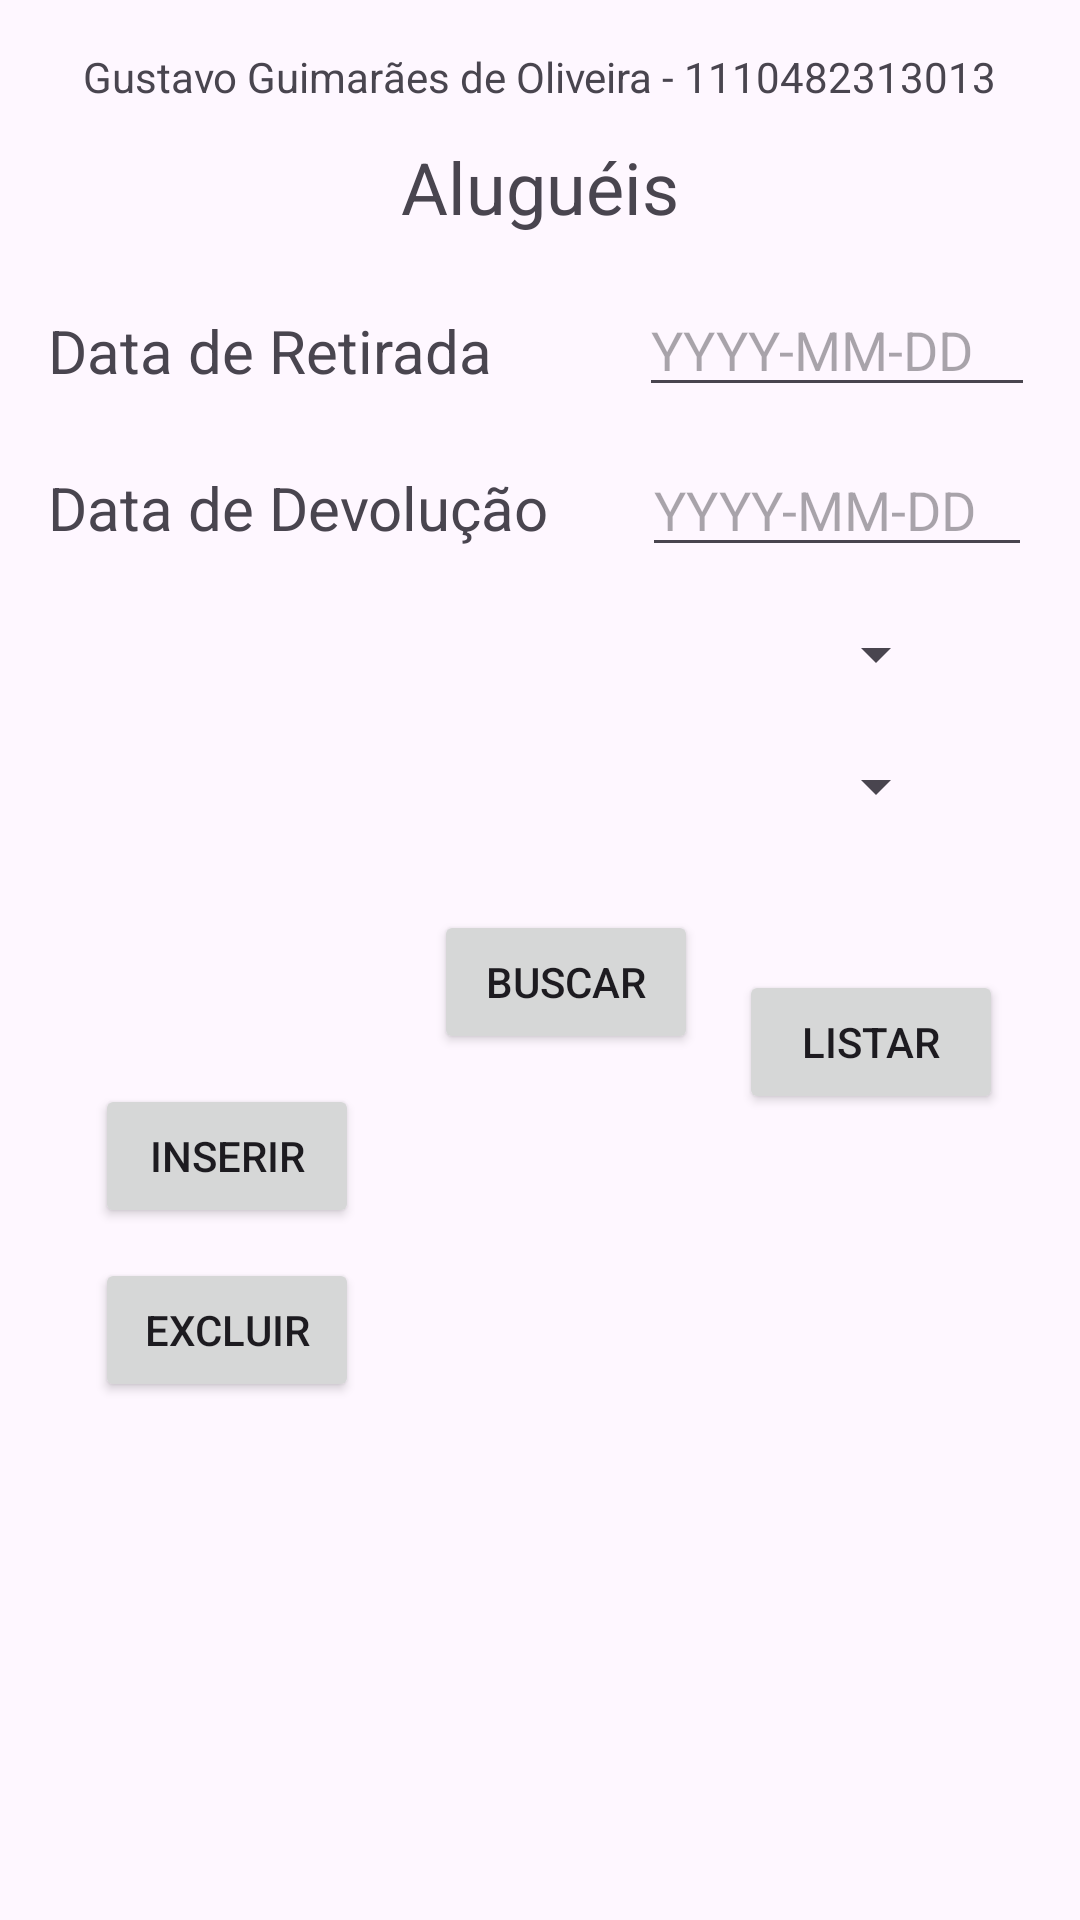

Android layout source for this screen:
<!-- AndroidManifest.xml: application theme Theme.Atividade14_01 -->
<!-- res/layout/fragment_alugueis.xml -->
<?xml version="1.0" encoding="utf-8"?>
<androidx.constraintlayout.widget.ConstraintLayout xmlns:android="http://schemas.android.com/apk/res/android"
    xmlns:app="http://schemas.android.com/apk/res-auto"
    xmlns:tools="http://schemas.android.com/tools"
    android:id="@+id/frameLayout2"
    android:layout_width="match_parent"
    android:layout_height="match_parent"
    tools:context=".AlugueisFragment">

    <TextView
        android:id="@+id/tvRaName"
        android:layout_width="wrap_content"
        android:layout_height="wrap_content"
        android:layout_marginTop="16dp"
        android:text="@string/my_name_ra"
        app:layout_constraintEnd_toEndOf="parent"
        app:layout_constraintStart_toStartOf="parent"
        app:layout_constraintTop_toTopOf="parent" />

    <TextView
        android:id="@+id/tvAlugueis"
        android:layout_width="wrap_content"
        android:layout_height="wrap_content"
        android:layout_marginTop="11dp"
        android:text="@string/tv_alugueis"
        android:textSize="24sp"
        app:layout_constraintEnd_toEndOf="parent"
        app:layout_constraintStart_toStartOf="parent"
        app:layout_constraintTop_toBottomOf="@+id/tvRaName" />

    <EditText
        android:id="@+id/etDtRetirada"
        android:layout_width="0dp"
        android:layout_height="wrap_content"
        android:layout_marginTop="16dp"
        android:layout_marginEnd="15dp"
        android:ems="10"
        android:hint="@string/date_format"
        android:inputType="text"
        app:layout_constraintEnd_toEndOf="parent"
        app:layout_constraintStart_toEndOf="@+id/tvDtRetirada"
        app:layout_constraintTop_toBottomOf="@+id/tvAlugueis" />

    <TextView
        android:id="@+id/tvDtRetirada"
        android:layout_width="wrap_content"
        android:layout_height="wrap_content"
        android:layout_marginStart="16dp"
        android:layout_marginTop="25dp"
        android:layout_marginEnd="49dp"
        android:text="@string/tv_dtRetirada"
        android:textSize="20sp"
        app:layout_constraintEnd_toStartOf="@+id/etDtRetirada"
        app:layout_constraintStart_toStartOf="parent"
        app:layout_constraintTop_toBottomOf="@+id/tvAlugueis" />

    <EditText
        android:id="@+id/etDtDevolucao"
        android:layout_width="0dp"
        android:layout_height="wrap_content"
        android:layout_marginTop="12dp"
        android:layout_marginEnd="16dp"
        android:ems="10"
        android:hint="@string/date_format"
        android:inputType="text"
        app:layout_constraintEnd_toEndOf="parent"
        app:layout_constraintStart_toEndOf="@+id/tvDtDevolucao"
        app:layout_constraintTop_toBottomOf="@+id/etDtRetirada" />

    <TextView
        android:id="@+id/tvDtDevolucao"
        android:layout_width="wrap_content"
        android:layout_height="wrap_content"
        android:layout_marginStart="16dp"
        android:layout_marginEnd="31dp"
        android:text="@string/tv_dtDevolucao"
        android:textSize="20sp"
        app:layout_constraintBaseline_toBaselineOf="@+id/etDtDevolucao"
        app:layout_constraintEnd_toStartOf="@+id/etDtDevolucao"
        app:layout_constraintStart_toStartOf="parent" />

    <Spinner
        android:id="@+id/spAluno"
        android:layout_width="0dp"
        android:layout_height="wrap_content"
        android:layout_marginStart="44dp"
        android:layout_marginTop="17dp"
        android:layout_marginEnd="44dp"
        app:layout_constraintEnd_toEndOf="parent"
        app:layout_constraintStart_toStartOf="parent"
        app:layout_constraintTop_toBottomOf="@+id/etDtDevolucao" />

    <Spinner
        android:id="@+id/spExemplar"
        android:layout_width="0dp"
        android:layout_height="wrap_content"
        android:layout_marginStart="44dp"
        android:layout_marginTop="20dp"
        android:layout_marginEnd="44dp"
        app:layout_constraintEnd_toEndOf="parent"
        app:layout_constraintStart_toStartOf="parent"
        app:layout_constraintTop_toBottomOf="@+id/spAluno" />

    <Button
        android:id="@+id/btnExcluirAluguel"
        android:layout_width="wrap_content"
        android:layout_height="wrap_content"
        android:layout_marginTop="10dp"
        android:text="@string/btn_excluirAluno"
        app:layout_constraintStart_toStartOf="@+id/btnInserirAluguel"
        app:layout_constraintTop_toBottomOf="@+id/btnInserirAluguel" />

    <Button
        android:id="@+id/btnModificarAluguel"
        android:layout_width="wrap_content"
        android:layout_height="wrap_content"
        android:layout_marginStart="44dp"
        android:layout_marginTop="324dp"
        android:layout_marginEnd="44dp"
        android:layout_marginBottom="324dp"
        android:text="@string/btn_modificarAluno"
        app:layout_constraintBottom_toBottomOf="parent"
        app:layout_constraintEnd_toEndOf="parent"
        app:layout_constraintStart_toStartOf="@+id/etDtRetirada"
        app:layout_constraintTop_toBottomOf="@+id/tvRaName" />

    <Button
        android:id="@+id/btnInserirAluguel"
        android:layout_width="wrap_content"
        android:layout_height="wrap_content"
        android:layout_marginTop="10dp"
        android:layout_marginEnd="25dp"
        android:text="@string/btn_inserirAluno"
        app:layout_constraintEnd_toStartOf="@+id/btnBuscarAluguel"
        app:layout_constraintTop_toBottomOf="@+id/btnBuscarAluguel" />

    <Button
        android:id="@+id/btnListarAluguel"
        android:layout_width="wrap_content"
        android:layout_height="wrap_content"
        android:layout_marginTop="10dp"
        android:layout_marginEnd="1dp"
        android:text="@string/btn_listarAluno"
        app:layout_constraintEnd_toEndOf="@+id/btnModificarAluguel"
        app:layout_constraintTop_toBottomOf="@+id/btnModificarAluguel" />

    <Button
        android:id="@+id/btnBuscarAluguel"
        android:layout_width="wrap_content"
        android:layout_height="wrap_content"
        android:layout_marginEnd="5dp"
        android:layout_marginBottom="10dp"
        android:text="@string/btn_buscarAluguel"
        app:layout_constraintBottom_toTopOf="@+id/btnModificarAluguel"
        app:layout_constraintEnd_toStartOf="@+id/btnModificarAluguel" />

    <TextView
        android:id="@+id/tvListarAlugueis"
        android:layout_width="0dp"
        android:layout_height="0dp"
        android:layout_marginStart="25dp"
        android:layout_marginTop="22dp"
        android:layout_marginEnd="25dp"
        android:layout_marginBottom="26dp"
        android:scrollbars="vertical"
        android:textSize="10sp"
        app:layout_constraintBottom_toBottomOf="parent"
        app:layout_constraintEnd_toEndOf="parent"
        app:layout_constraintStart_toStartOf="parent"
        app:layout_constraintTop_toBottomOf="@+id/btnListarAluguel" />

</androidx.constraintlayout.widget.ConstraintLayout>
<!-- resources referenced by this layout -->
<resources>
  <string name="btn_buscarAluguel">Buscar</string>
  <string name="btn_excluirAluno">Excluir</string>
  <string name="btn_inserirAluno">Inserir</string>
  <string name="btn_listarAluno">Listar</string>
  <string name="btn_modificarAluno">Modificar</string>
  <string name="date_format">YYYY-MM-DD</string>
  <string name="my_name_ra">Gustavo Guimarães de Oliveira - 1110482313013</string>
  <string name="tv_alugueis">Aluguéis</string>
  <string name="tv_dtDevolucao">Data de Devolução</string>
  <string name="tv_dtRetirada">Data de Retirada</string>
  <style name="Theme.Atividade14_01" parent="Base.Theme.Atividade14_01" />
  <style name="Base.Theme.Atividade14_01" parent="Theme.Material3.DayNight">
          
          
      </style>
</resources>
